Run: headless pygame with SDL's dummy video driver; simulated clock (each Clock.tick advances the game by its frame time, no real sleeping); random seed 0; keys injected as events and as key.get_pressed() state; mouse plan: one left click at the window centre at the start of phase 2, then a move to the lower-right quarter at the start of phase 3.
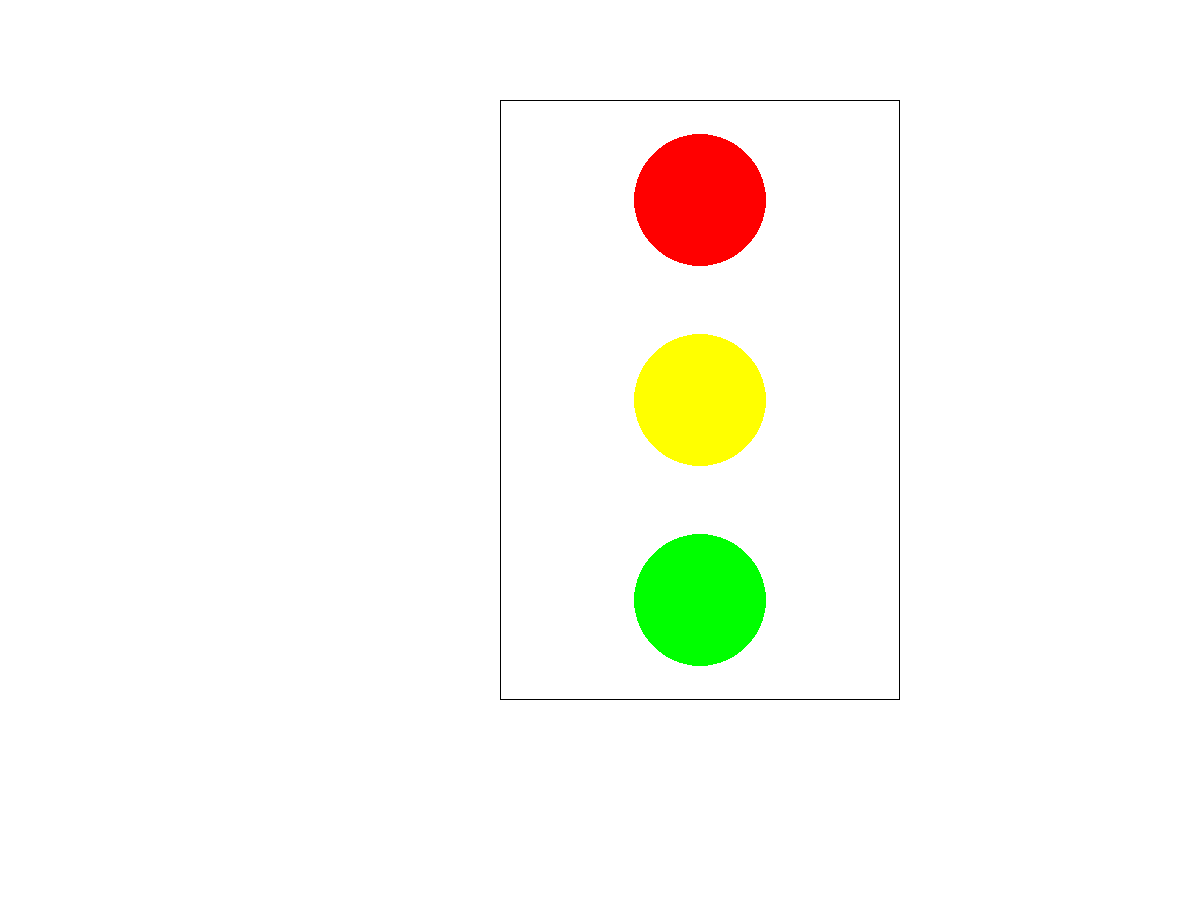
Frame 1 of 4 · flips 1–60 · no input
Frame 2 of 4 · flips 61–180 · clicked the window centre · tapped SPACE, RETURN · held RIGHT (→), D · screen unchanged from frame 1, image omitted
Frame 3 of 4 · flips 181–300 · moved the mouse to the lower-right quarter · held DOWN (↓), S · screen unchanged from frame 2, image omitted
Frame 4 of 4 · flips 301–420 · held LEFT (←), A, UP (↑), W · screen unchanged from frame 3, image omitted

The pygame program that drew these frames:

from pygame import *

CIERNA = Color(0, 0, 0)
BIELA = Color(255, 255, 255)

ZELENA = Color(0, 255, 0)
CERVENA = Color(255, 0, 0)
ORANZOVA = Color(255, 255, 0)

okno = display.set_mode([1200, 900])

X = 500
Y = 100
SIRKA = 400
VYSKA = int(SIRKA * 1.5)
POLOMER = SIRKA // 6

# Nakreslíme semafór
okno.fill(BIELA)
# Okraj
draw.rect(okno, CIERNA, Rect([X, Y], [SIRKA, VYSKA]), 1)
# Horné červené svetlo
draw.circle(okno, CERVENA, [X + SIRKA // 2, Y + SIRKA // 4], POLOMER)
# Stredné oranžové svetlo
draw.circle(okno, ORANZOVA, [X + SIRKA // 2, Y + SIRKA // 2 + SIRKA // 4], POLOMER)
# Dolné zelené svetlo
draw.circle(okno, ZELENA, [X + SIRKA // 2, Y + 2 * (SIRKA // 2) + SIRKA // 4], POLOMER)

while True:
    udalost = event.poll()
    if udalost.type == MOUSEBUTTONDOWN and udalost.button == 1:
        # Po stalčení ľavého tlačidla myši zistíme vzdialenosť od
        # horného červeného svetla
        vzX = udalost.pos[0] - (X + SIRKA // 2)     # Počet krokov po x-ovej osi
        vzY = udalost.pos[1] - (Y + SIRKA // 4)     # Počet krokov po y-ovej osi

        # Výpočet vzdialenosti medzi pozíciou pri klinkutí myši a stredom kruhu
        # Pytagorova veta: https://oskole.detiamy.sk/clanok/pytagorova-veta-a-jej-odvodenie
        vz = (vzX ** 2 + vzY ** 2) ** (1/2)

        if vz <= POLOMER:
            # Ak sa nachádza vnútri kruhu prefarbíme na semaforové svetlo na čiernu
            draw.circle(okno, CIERNA, [X + SIRKA // 2, Y + SIRKA // 4], POLOMER)
        else:
            # Ak sa nachádza mimo kruhu prefarbíme na semaforové svetlo späť na červenú
            draw.circle(okno, CERVENA, [X + SIRKA // 2, Y + SIRKA // 4], POLOMER)

    display.update()
